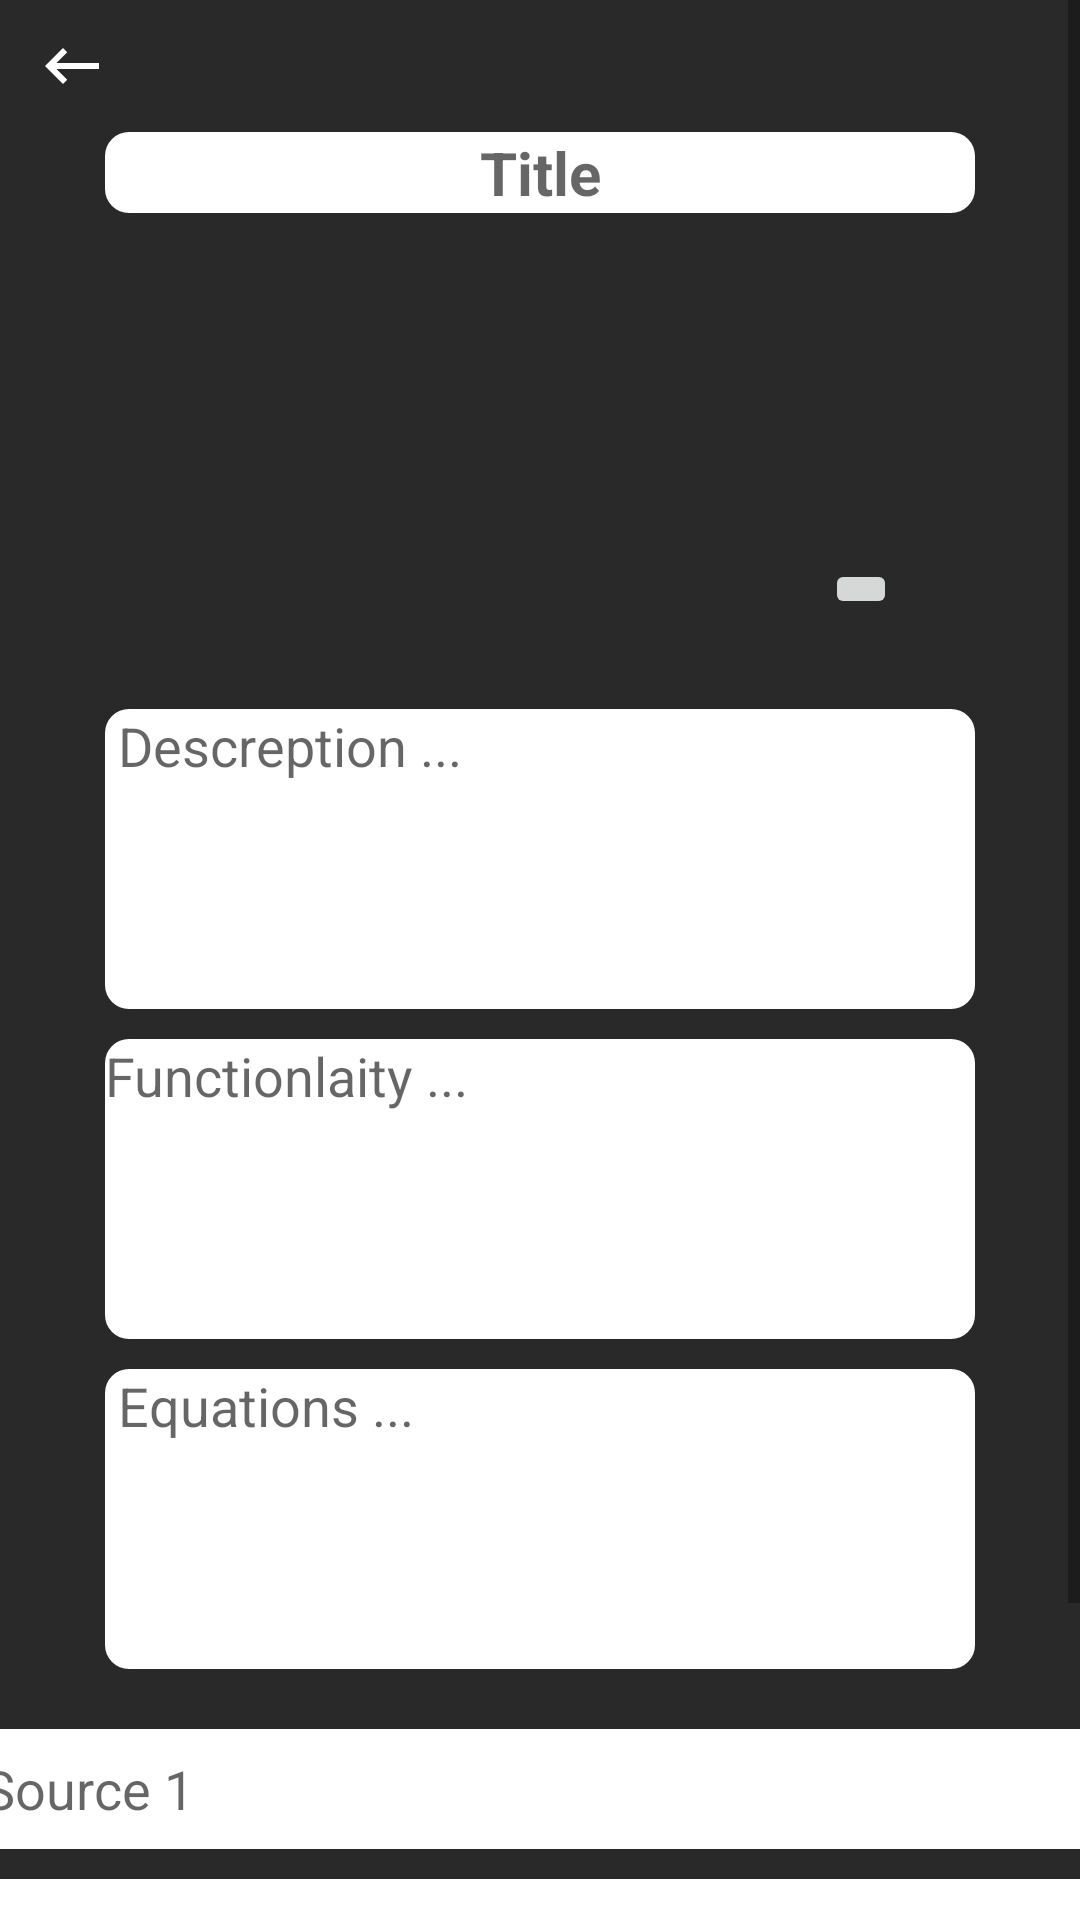

This screen was rendered from an Android layout file. Write that file and the resources it references.
<!-- AndroidManifest.xml: application theme Theme.EngineersGuide -->
<!-- res/layout/fragment_edit.xml -->
<?xml version="1.0" encoding="utf-8"?>
<androidx.constraintlayout.widget.ConstraintLayout xmlns:android="http://schemas.android.com/apk/res/android"
    xmlns:app="http://schemas.android.com/apk/res-auto"
    xmlns:tools="http://schemas.android.com/tools"
    android:id="@+id/frameLayout3"
    android:layout_width="match_parent"
    android:layout_height="match_parent"
    android:background="@color/lightBlack"
    tools:context=".main.EditFragment">

    <ScrollView
        android:id="@+id/scrollView2"
        android:layout_width="match_parent"
        android:layout_height="match_parent"
        app:layout_constraintBottom_toBottomOf="parent"
        app:layout_constraintEnd_toEndOf="parent"
        app:layout_constraintHorizontal_bias="0.0"
        app:layout_constraintStart_toStartOf="parent"
        app:layout_constraintTop_toTopOf="parent"
        app:layout_constraintVertical_bias="1.0"
        tools:ignore="SpeakableTextPresentCheck,SpeakableTextPresentCheck">

        <LinearLayout
            android:layout_width="match_parent"
            android:layout_height="wrap_content"
            android:orientation="vertical" >

            <ImageButton
                android:id="@+id/backButton_editFragment"
                android:layout_width="wrap_content"
                android:layout_height="wrap_content"
                android:backgroundTint="@color/lightBlack"
                android:src="@drawable/ic_baseline_keyboard_backspace_24" />

            <EditText
                android:id="@+id/title_EditText_EditFragment"
                android:layout_width="match_parent"
                android:layout_height="wrap_content"
                android:layout_marginStart="35dp"
                android:layout_marginEnd="35dp"
                android:background="@drawable/edittextshape"
                android:ems="10"
                android:gravity="center"
                android:hint="Title"
                android:inputType="textPersonName"
                android:maxLength="25"
                android:textColor="@color/black"
                android:textSize="20sp"
                android:textStyle="bold"/>
            <TextView
                android:id="@+id/title_length_textView_EditFragment"
                android:layout_width="wrap_content"
                android:layout_height="wrap_content"
                android:paddingLeft="360dp"
                android:text="25"
                android:textColor="@color/fadeWhite" />
            <LinearLayout
                android:layout_width="match_parent"
                android:layout_height="130dp"
                android:layout_marginTop="0dp"
                android:orientation="horizontal">

                <ImageView
                    android:id="@+id/Component_ImageView_EditFragment"
                    android:layout_width="150dp"
                    android:layout_height="120dp"
                    android:visibility="visible"
                    android:layout_marginLeft="120dp"
                    tools:src="@tools:sample/avatars" />
                <ImageButton
                    android:id="@+id/component_ImageButton_EditFragment"
                    android:layout_width="wrap_content"
                    android:layout_height="wrap_content"
                    android:layout_marginStart="5dp"
                    android:layout_marginTop="80dp"
                    android:src="@drawable/ic_baseline_image_24" />
            </LinearLayout>
            <EditText
                android:id="@+id/descreption_EditText_EditFragment"
                android:layout_width="match_parent"
                android:layout_height="100dp"
                android:layout_marginStart="35dp"
                android:layout_marginEnd="35dp"
                android:background="@drawable/edittextshape"
                android:ems="10"
                android:gravity="start|center_horizontal|top"
                android:hint=" Descreption ..."
                android:inputType="textMultiLine"
                android:textColor="@color/black"
                android:textSize="18sp"/>

            <EditText
                android:id="@+id/functionlity_EditText_EditFragment"
                android:layout_width="match_parent"
                android:layout_height="100dp"
                android:layout_marginStart="35dp"
                android:layout_marginEnd="35dp"
                android:layout_marginTop="10dp"
                android:background="@drawable/edittextshape"
                android:ems="10"
                android:gravity="start|center_horizontal|top"
                android:hint="Functionlaity ..."
                android:inputType="textMultiLine"
                android:textColor="@color/black"
                android:textSize="18sp" />

            <EditText
                android:id="@+id/equations_editText_EditFragment"
                android:layout_width="match_parent"
                android:layout_height="100dp"
                android:layout_marginStart="35dp"
                android:layout_marginEnd="35dp"
                android:layout_marginTop="10dp"
                android:background="@drawable/edittextshape"
                android:ems="10"
                android:gravity="left"
                android:hint=" Equations ..."
                android:inputType="textMultiLine"
                android:textColor="@color/black" />

            <EditText
                android:id="@+id/source1_EditText_EditFragment"
                android:layout_width="380dp"
                android:layout_height="40dp"
                android:layout_marginTop="20dp"
                android:background="@drawable/edittextshape"
                android:layout_gravity="center"
                android:ems="10"
                android:hint=" Source 1"
                android:inputType="textPersonName"
                android:minHeight="48dp"
                android:textColor="@color/black" />

            <EditText
                android:id="@+id/source2_EditText_EditFragment"
                android:layout_width="380dp"
                android:layout_height="40dp"
                android:background="@drawable/edittextshape"
                android:layout_marginTop="10dp"
                android:layout_gravity="center"
                android:ems="10"
                android:hint=" Source 2"
                android:inputType="textPersonName"
                android:minHeight="48dp"
                android:textColor="@color/black" />

            <EditText
                android:id="@+id/source3_EditText_EditFragment"
                android:layout_width="380dp"
                android:layout_height="40dp"
                android:layout_marginTop="10dp"
                android:background="@drawable/edittextshape"
                android:layout_gravity="center"
                android:ems="10"
                android:hint=" Source 3"
                android:inputType="textPersonName"
                android:minHeight="48dp"
                android:textColor="@color/black" />

            <Button
                android:id="@+id/save_component_EditFragment"
                android:layout_width="140dp"
                android:layout_height="50dp"
                android:backgroundTint="@color/gray"
                android:minHeight="32dp"
                android:text="save"
                android:layout_gravity="center"/>

        </LinearLayout>


    </ScrollView>

</androidx.constraintlayout.widget.ConstraintLayout>
<!-- resources referenced by this layout -->
<resources>
  <color name="black">#FF000000</color>
  <color name="fadeWhite">#73FFFFFF</color>
  <color name="gray">#898989</color>
  <color name="lightBlack">#292929</color>
  <!-- drawable edittextshape (drawable) -->
  <?xml version="1.0" encoding="utf-8"?>
  <shape android:shape="rectangle"
      xmlns:android="http://schemas.android.com/apk/res/android">
  
      <solid android:color="@color/white"/>
      <corners
          android:topLeftRadius="8dp"
          android:topRightRadius="8dp"
          android:bottomLeftRadius="8dp"
          android:bottomRightRadius="8dp"/>
  
  
  
  </shape>
  <!-- drawable ic_baseline_keyboard_backspace_24 (drawable) -->
  <vector android:height="24dp" android:tint="@color/nav_bottom"
      android:viewportHeight="24" android:viewportWidth="24"
      android:width="24dp" xmlns:android="http://schemas.android.com/apk/res/android">
      <path android:fillColor="@android:color/white" android:pathData="M21,11H6.83l3.58,-3.59L9,6l-6,6 6,6 1.41,-1.41L6.83,13H21z"/>
  </vector>
  <style name="Theme.EngineersGuide" parent="Theme.MaterialComponents.DayNight.DarkActionBar">
          
          <item name="colorPrimary">#151515</item>
          <item name="colorPrimaryVariant">#151515</item>
          <item name="colorOnPrimary">@color/white</item>
          <item name="color">#151515</item>
          
          <item name="colorSecondary">@color/teal_200</item>
          <item name="colorSecondaryVariant">@color/teal_700</item>
          <item name="colorOnSecondary">@color/black</item>
          
          <item name="android:statusBarColor" tools:targetApi="l">?attr/color</item>
          
  
  
      </style>
  <color name="white">#FFFFFFFF</color>
  <color name="teal_200">#FF03DAC5</color>
  <color name="teal_700">#FF018786</color>
</resources>
